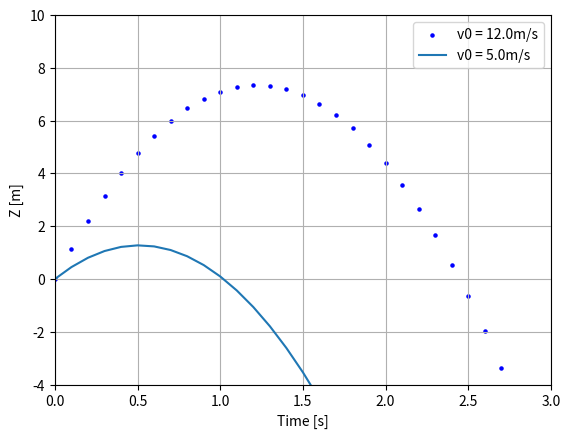

The matplotlib source for this figure: (Note: this script raises an exception after producing the figure.)
#! /usr/bin/env python3
#
def curve_animation ( ):

#*****************************************************************************80
#
## curve_animation() uses FuncAnimation() to animate the drawing of two curves.
#
#  Licensing:
#
#    This code is distributed under the MIT license. 
#
#  Modified:
#
#    07 November 2024
#
#  Author:
#
#    John Burkardt
#
  import matplotlib.animation as animation
  import matplotlib.pyplot as plt
  import numpy as np

  print ( '' )
  print ( 'curve_animation():' )
  print ( '  Use FuncAnimation() to animate the drawing of two curves.' )

  fig, ax = plt.subplots()
  t = np.linspace ( 0.0, 3.0, 31 )

  g = -9.81
  v0 = 12.0
  z = g * t**2 / 2 + v0 * t

  v02 = 5.0
  z2 = g * t**2 / 2 + v02 * t
#
#  Define the initial states of scat, a scatter plot, and line2,
#  a line plot.
#
  scat = ax.scatter ( t[0], z[0], c = "b", s = 5, \
    label = 'v0 = ' + str ( v0 ) +'m/s' )
  line2 = ax.plot ( t[0], z2[0], \
    label = f'v0 = ' + str ( v02 ) + 'm/s')[0]
#
#  Define properties of the plot axis.
#
  ax.set ( xlim = [ 0.0, 3.0 ], \
           ylim = [ -4.0, 10.0 ], \
           xlabel = 'Time [s]', \
           ylabel = 'Z [m]')
  ax.legend ( )
  ax.grid ( True )
#
#  If FuncAnimation() is called within a function, then update()
#  has to be defined within the function, and before the call to
#  FuncAnimation().
#
  def update ( frame ):
#
## update() updates the information in the next plot frame.
#
#  Input:
#
#    integer frame: the index of the current frame.
#
#  Output:
#
#    scat, line2: the information defining the scatterplot and line plot.
#

#
#  Update the x and y data.
#  In this case, it's just one more entry of the t, z, and z2 vectors.
#
    x = t[:frame]
    y = z[:frame]
    y2 = z2[:frame]
#
#  Update the scatter plot data:
#
    data = np.stack ( [ x, y ] ).T
    scat.set_offsets ( data )
#
#  Update the line plot data:
#
    line2.set_xdata ( x )
    line2.set_ydata ( y2 )
#
#  Return the updated information as a (tuple).
#
    return ( scat, line2 )
#
#  Call FuncAnimation to create the animation by repeated calls to update.
#
  ani = animation.FuncAnimation ( \
    fig = fig, \
    func = update, \
    frames = 31, \
    interval = 30, \
    repeat = False )

  filename = 'curve_animation.mp4'
  ani.save ( filename )

  print ( '' )
  print ( '  Graphics saved as "' + filename + '"' )

  plt.close ( )
#
#  Terminate.
#
  print ( '' )
  print ( 'curve_animation():' )
  print ( '  Normal end of execution.' )

  return

def timestamp ( ):

#*****************************************************************************80
#
## timestamp() prints the date as a timestamp.
#
#  Licensing:
#
#    This code is distributed under the MIT license. 
#
#  Modified:
#
#    21 August 2019
#
#  Author:
#
#    John Burkardt
#
  import time

  t = time.time ( )
  print ( time.ctime ( t ) )

  return

if ( __name__ == '__main__' ):
  timestamp ( )
  curve_animation ( )
  timestamp ( )
